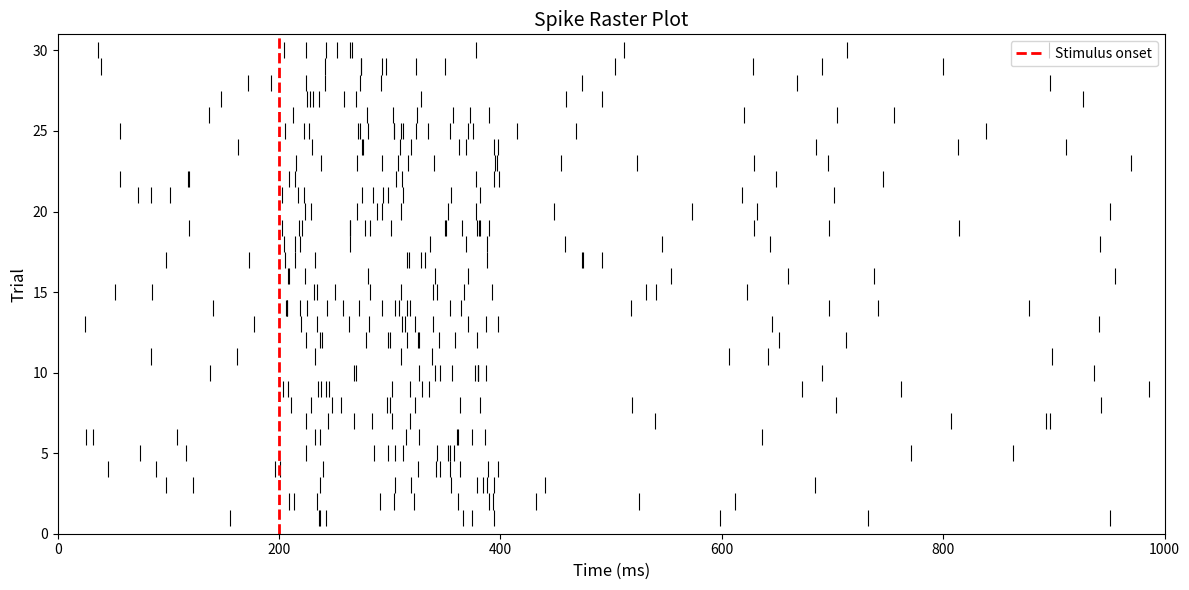
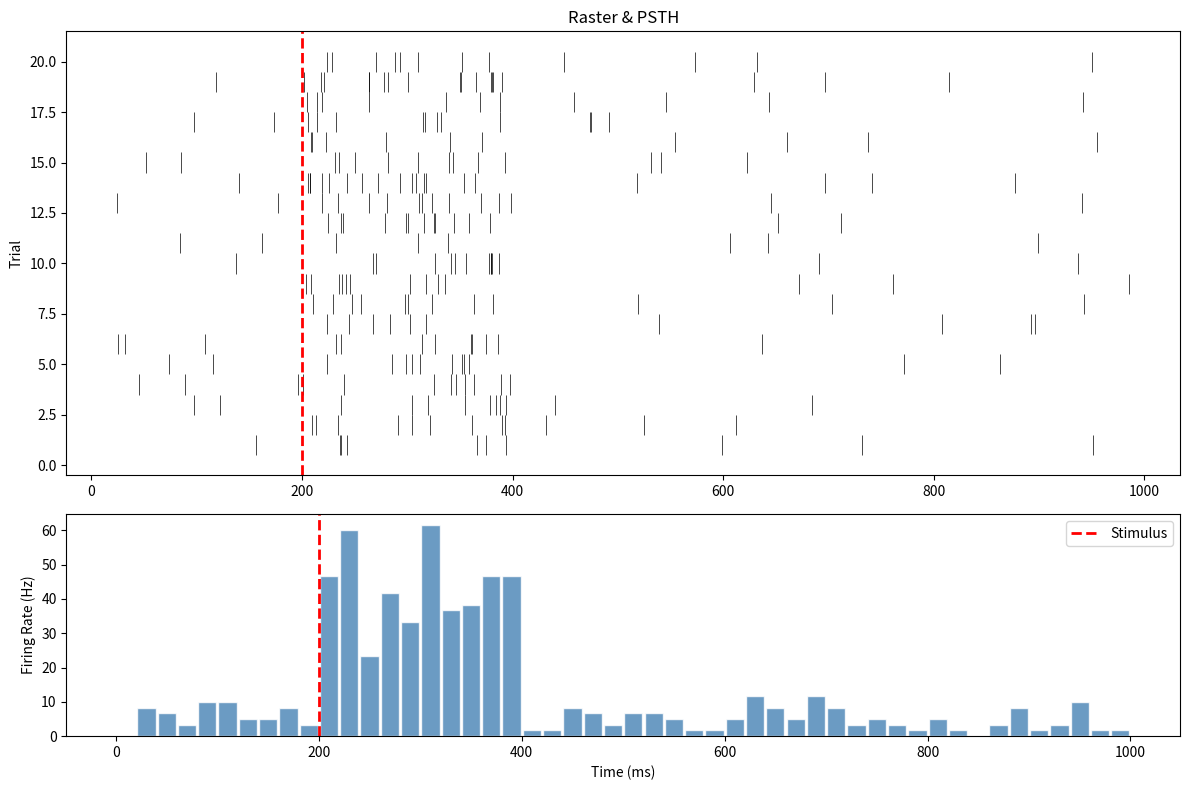
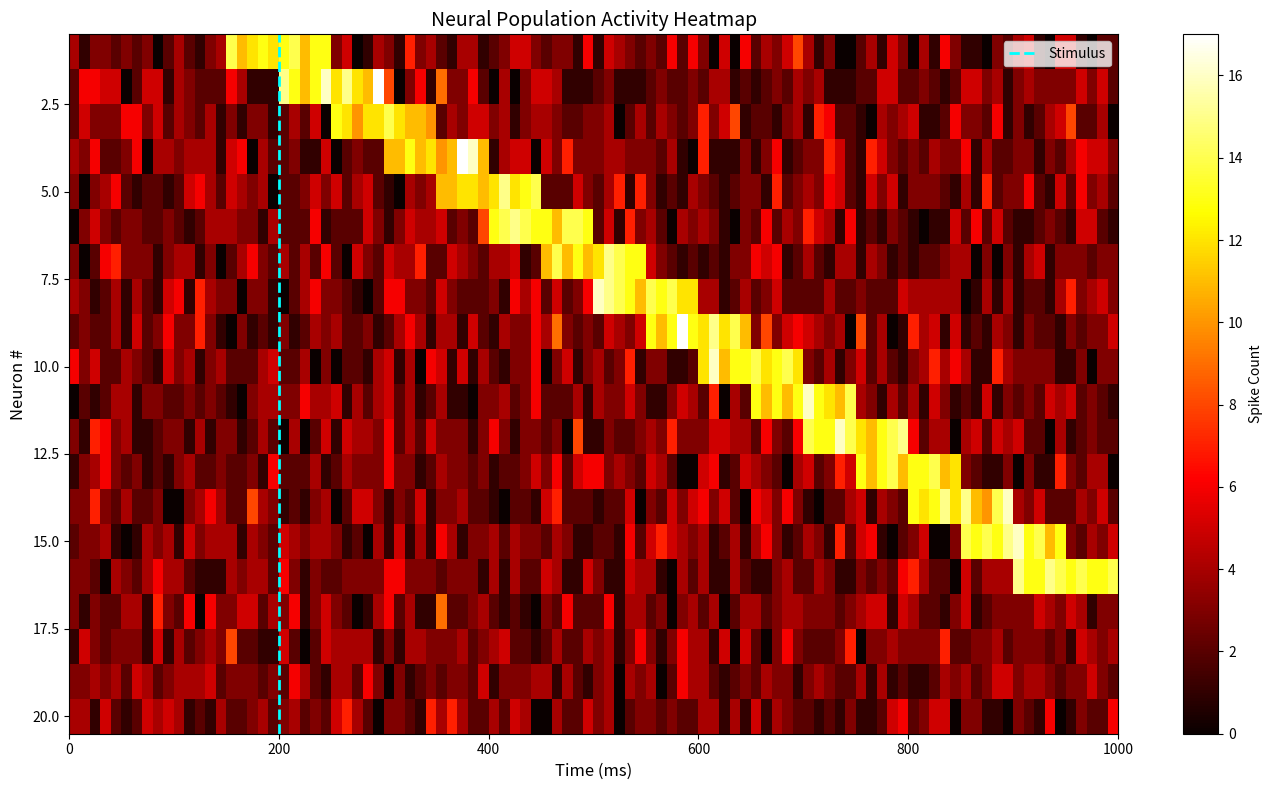

The script that saved these images, in order:
"""
Lecture 8.3: Neuroscience-Specific Visualizations
"""

import matplotlib.pyplot as plt
import numpy as np


def plot_raster(spike_trains, title="Raster Plot"):
    """
    Draws vertical ticks for each spike in a trial
    """
    fig, ax = plt.subplots(figsize=(12, 6))

    for trial_idx, spikes in enumerate(spike_trains):
        # Draw vertical ticks for each spike in this trial
        ax.vlines(spikes, trial_idx + 0.5, trial_idx + 1.5, colors="black", linewidth=0.8)

    ax.set_xlim(0, 1000)
    ax.set_ylim(0, len(spike_trains) + 1)
    ax.set_xlabel("Time (ms)", fontsize=12)
    ax.set_ylabel("Trial", fontsize=12)
    ax.set_title(title, fontsize=14)
    ax.axvline(x=200, color="red", linestyle="--", linewidth=2, label="Stimulus onset")
    ax.legend()
    plt.tight_layout()
    plt.savefig("figure_8-3-1_spike_raster_plot.png", dpi=300, bbox_inches="tight")
    return fig, ax


# Simulate 30 trials
np.random.seed(42)
n_trials = 30
spike_trains = []

for trial in range(n_trials):
    background = np.sort(np.random.uniform(0, 1000, 5))  # ~5 Hz background
    response = np.sort(np.random.uniform(200, 400, np.random.poisson(8)))  # Burst after stimulus
    spikes = np.sort(np.concatenate([background, response]))
    spike_trains.append(spikes)

plot_raster(spike_trains, title="Spike Raster Plot")
print("Spike Raster Plot example completed...")


def plot_psth(spike_trains, duration=1000, bin_size=20, stimulus_time=200, title="PSTH"):
    """
    Build histogram bins and count spikes across all trials
    """
    bins = np.arange(0, duration + bin_size, bin_size)
    all_spikes = np.concatenate(spike_trains)
    counts, edges = np.histogram(all_spikes, bins=bins)

    # Convert to firing rate: spikes per trial per second
    n_trials = len(spike_trains)
    rates = (counts / n_trials) / (bin_size / 1000)
    bin_centers = (edges[:-1] + edges[1:]) / 2

    # Two-panel figure: raster on top, PSTH on bottom
    fig, axes = plt.subplots(2, 1, figsize=(12, 8), gridspec_kw={"height_ratios": [2, 1]})

    # Top panel: raster (first 20 trials for clarity)
    for trial_idx, spikes in enumerate(spike_trains[:20]):
        axes[0].vlines(spikes, trial_idx + 0.5, trial_idx + 1.5, colors="black", linewidth=0.5)
    axes[0].axvline(stimulus_time, color="red", linestyle="--", linewidth=2)
    axes[0].set_ylabel("Trial")
    axes[0].set_title(title)

    # Bottom panel: PSTH as a bar chart
    axes[1].bar(
        bin_centers, rates, width=bin_size * 0.9, color="steelblue", alpha=0.8, edgecolor="white"
    )
    axes[1].axvline(stimulus_time, color="red", linestyle="--", linewidth=2, label="Stimulus")
    axes[1].set_xlabel("Time (ms)")
    axes[1].set_ylabel("Firing Rate (Hz)")
    axes[1].legend()

    plt.tight_layout()
    plt.savefig("figure_8-3-2_raster_psth_plot.png", dpi=300, bbox_inches="tight")
    return fig


plot_psth(spike_trains, title="Raster & PSTH")
print("PSTH and Raster Plot examples completed...")

np.random.seed(42)
n_neurons = 20
n_bins = 100

# Simulate population activity: baseline Poisson noise
activity = np.random.poisson(3, (n_neurons, n_bins)).astype(float)

# Add a travelling wave: each neuron has a brief peak at a different time
for i in range(n_neurons):
    peak_time = int(i * (n_bins / n_neurons) + 20)
    if peak_time < n_bins:
        activity[i, max(0, peak_time - 5) : peak_time + 5] += 10

fig, ax = plt.subplots(figsize=(14, 8))

# imshow treats the array as an image: rows=neurons, columns=time bins
im = ax.imshow(
    activity,
    aspect="auto",  # Don't force square pixels
    cmap="hot",  # Dark=low, bright=high activity
    interpolation="nearest",
    extent=[0, 1000, n_neurons + 0.5, 0.5],
)  # Map pixels to real units

plt.colorbar(im, ax=ax, label="Spike Count")
ax.axvline(x=200, color="cyan", linestyle="--", linewidth=2, label="Stimulus")
ax.set_xlabel("Time (ms)", fontsize=12)
ax.set_ylabel("Neuron #", fontsize=12)
ax.set_title("Neural Population Activity Heatmap", fontsize=14)
ax.legend()
plt.tight_layout()
plt.savefig("figure_8-3-3_population_heatmap_plot.png", dpi=300, bbox_inches="tight")
print("Population Heatmap Plot example completed...")
